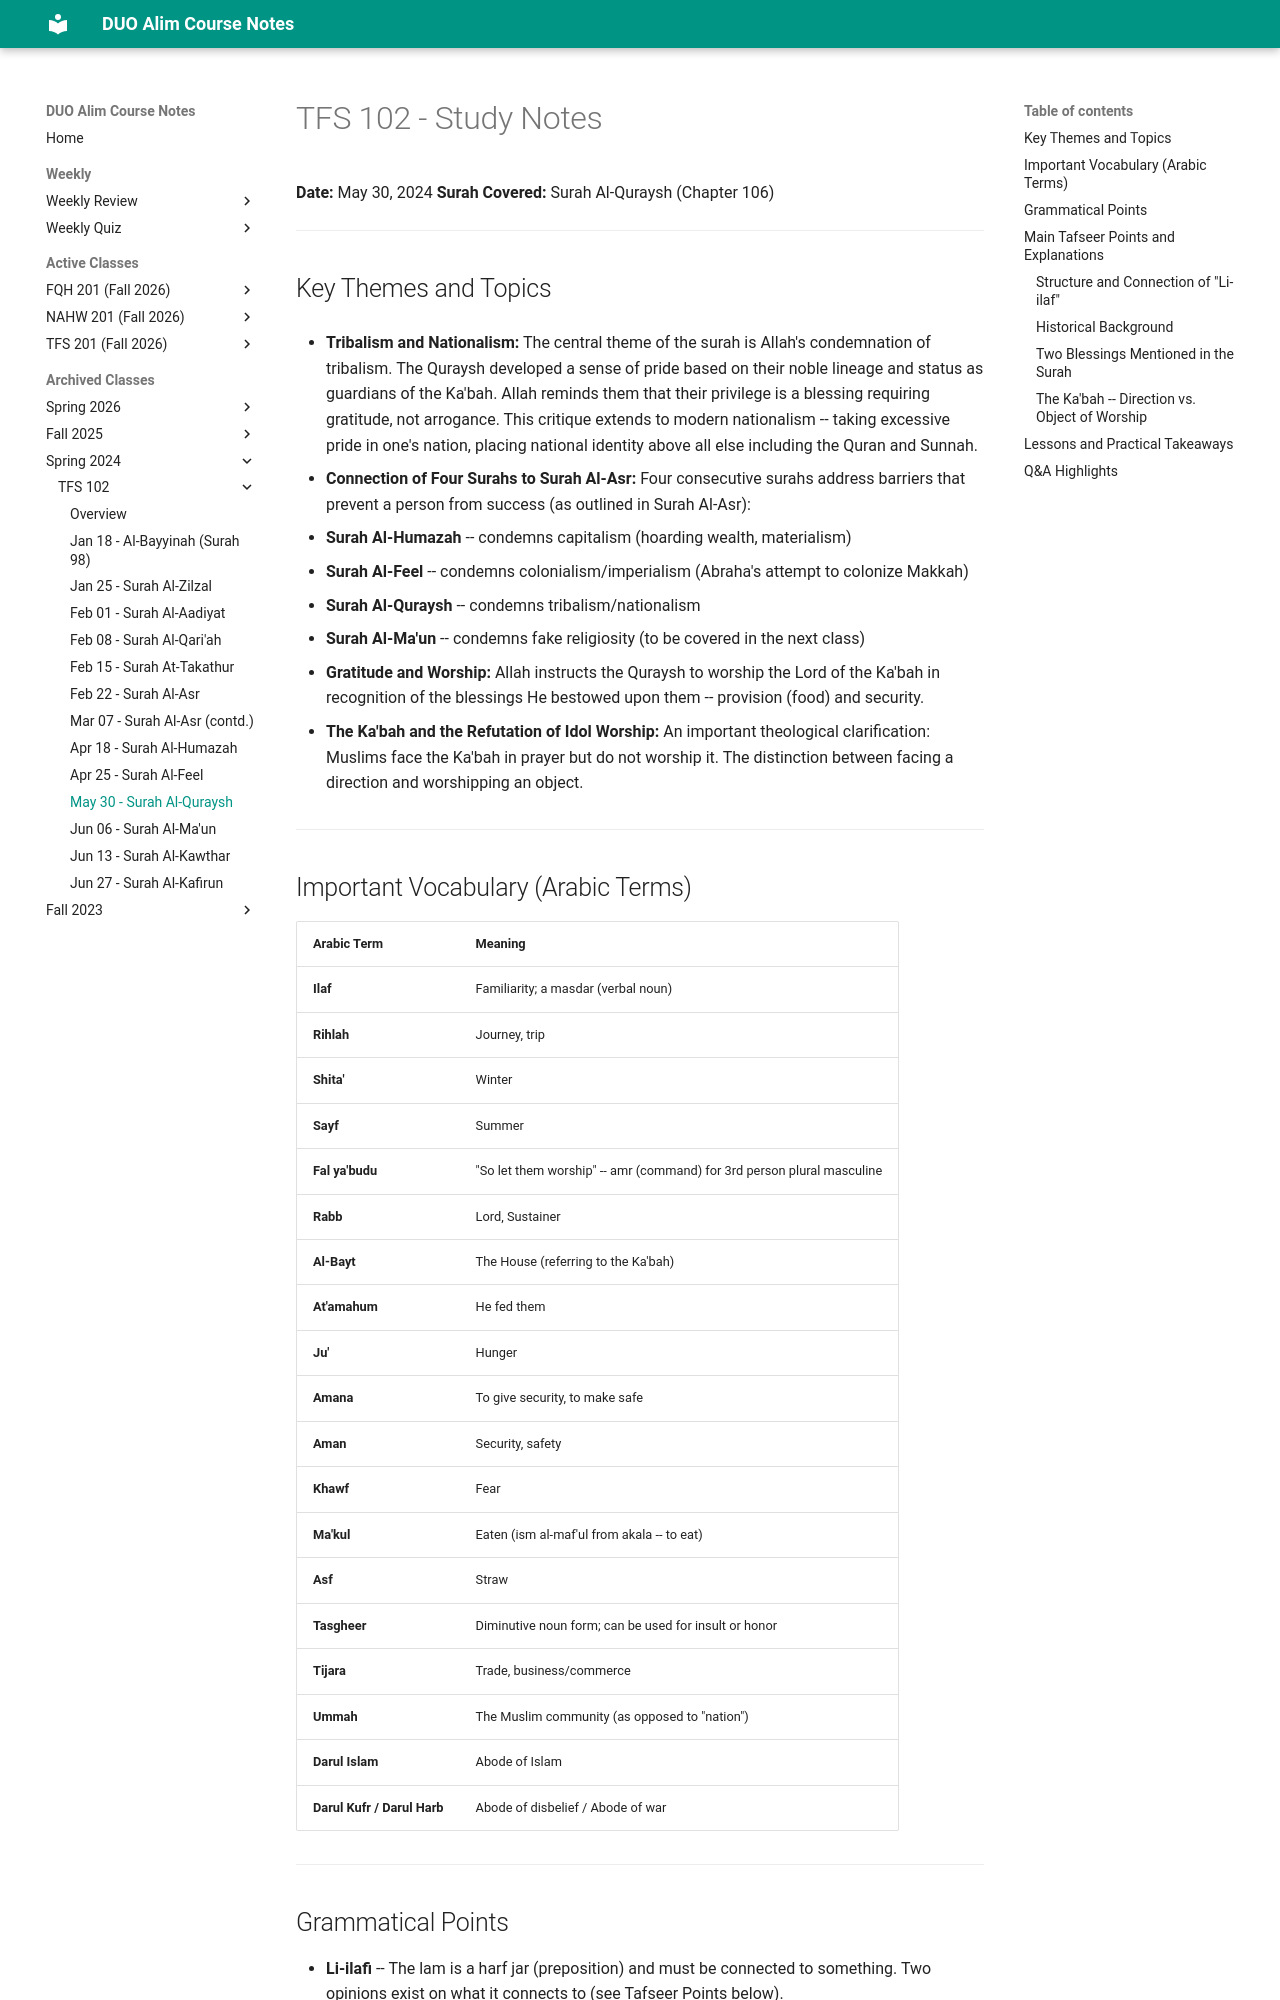

repository: MuhammedHMahmood/duo-alim-course-notes · page: tfs/102/2024-05-30/index.html · generator: mkdocs

# TFS 102 - Study Notes
**Date:** May 30, 2024
**Surah Covered:** Surah Al-Quraysh (Chapter 106)

---

## Key Themes and Topics

- **Tribalism and Nationalism:** The central theme of the surah is Allah's condemnation of tribalism. The Quraysh developed a sense of pride based on their noble lineage and status as guardians of the Ka'bah. Allah reminds them that their privilege is a blessing requiring gratitude, not arrogance. This critique extends to modern nationalism -- taking excessive pride in one's nation, placing national identity above all else including the Quran and Sunnah.

- **Connection of Four Surahs to Surah Al-Asr:** Four consecutive surahs address barriers that prevent a person from success (as outlined in Surah Al-Asr):
  1. **Surah Al-Humazah** -- condemns capitalism (hoarding wealth, materialism)
  2. **Surah Al-Feel** -- condemns colonialism/imperialism (Abraha's attempt to colonize Makkah)
  3. **Surah Al-Quraysh** -- condemns tribalism/nationalism
  4. **Surah Al-Ma'un** -- condemns fake religiosity (to be covered in the next class)

- **Gratitude and Worship:** Allah instructs the Quraysh to worship the Lord of the Ka'bah in recognition of the blessings He bestowed upon them -- provision (food) and security.

- **The Ka'bah and the Refutation of Idol Worship:** An important theological clarification: Muslims face the Ka'bah in prayer but do not worship it. The distinction between facing a direction and worshipping an object.

---

## Important Vocabulary (Arabic Terms)

| Arabic Term | Meaning |
|---|---|
| **Ilaf** | Familiarity; a masdar (verbal noun) |
| **Rihlah** | Journey, trip |
| **Shita'** | Winter |
| **Sayf** | Summer |
| **Fal ya'budu** | "So let them worship" -- amr (command) for 3rd person plural masculine |
| **Rabb** | Lord, Sustainer |
| **Al-Bayt** | The House (referring to the Ka'bah) |
| **At'amahum** | He fed them |
| **Ju'** | Hunger |
| **Amana** | To give security, to make safe |
| **Aman** | Security, safety |
| **Khawf** | Fear |
| **Ma'kul** | Eaten (ism al-maf'ul from akala -- to eat) |
| **Asf** | Straw |
| **Tasgheer** | Diminutive noun form; can be used for insult or honor |
| **Tijara** | Trade, business/commerce |
| **Ummah** | The Muslim community (as opposed to "nation") |
| **Darul Islam** | Abode of Islam |
| **Darul Kufr / Darul Harb** | Abode of disbelief / Abode of war |

---

## Grammatical Points

- **Li-ilafi** -- The lam is a harf jar (preposition) and must be connected to something. Two opinions exist on what it connects to (see Tafseer Points below).
- **Ilaf** is a masdar (verbal noun). Just as a verb has a fa'il (subject) and maf'ul (object), a masdar can also have its own fa'il and maf'ul.
- **Rihlata** is in the nasab case because it is the maf'ul of the masdar ilaf (mudaf/mudaf ilayh construction).
- **Quraysh** is a tasgheer (diminutive) form of the original word "Qurashi." Here the tasgheer is used in an honorary sense.
- **Ism al-maf'ul** (passive participle) like ma'kul can take harf jar and majrur connections just as a verb can -- this is an advanced nahw (grammar) concept.
- The Basran and Kufan schools of grammar (nahw) did contribute to differences in ijtihad among the Imams. Imam Abu Hanifa's approach aligned with the Kufan school, as he was from Kufa.

---

## Main Tafseer Points and Explanations
